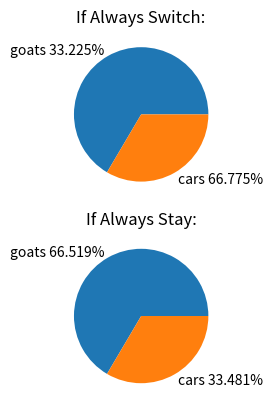

Python code for this plot:
import matplotlib.pyplot as plt
import numpy as np


class door:
    """
    The door object has one attribute that defines what is behind it
    """

    def __init__(self, item):
        self.item = item


def game(chosen, switch):
    """
    This runs the game. 
    Takes parameters: 
        int chosen (for initially chosen door)
        bool switch (for whether you will switch doors)

    Returns:
        item behind final chosen door
    """
    # creates door objects
    door_A = door("goat")
    door_B = door("goat")
    door_C = door("car")
    doors = [door_A, door_B, door_C]

    # matches function argument to a door
    if chosen == 1:
        chosen = door_A
    elif chosen == 2:
        chosen = door_B
    elif chosen == 3:
        chosen = door_C

    # removes 1 goat-door from the list
    removed = False
    for i in doors:
        if i.item == "goat" and removed == False and i != chosen:
            doors.remove(i)
            removed = True

    # switches door if function argument is True
    if switch:
        for i in doors:
            if i != chosen:
                new_chosen = i

    else:
        new_chosen = chosen

    # returns final result
    return new_chosen.item


def run(n, switch):
    """
    Runs game multiple times.
    Takes parameters:
        int n (the number of times you want to run the game)
        bool switch (whether you want to switch doors)

    Returns:
        List of the number of goats and cars won
    """
    goats = 0
    cars = 0
    for i in range(n):
        chosen = np.random.choice([1, 2, 3])
        if game(chosen, switch) == "goat":
            goats += 1
        if game(chosen, switch) == "car":
            cars += 1
    return [goats, cars]


# running 1st set
val_switch = run(100000, True)
goats_switch = str(round(val_switch[0]/np.sum(val_switch) * 100, 3)) + '%'
cars_switch = str(round(val_switch[1]/np.sum(val_switch) * 100, 3)) + '%'
labels_switch = ["goats " + goats_switch, "cars " + cars_switch]

# running 2nd set
val_switch = run(100000, False)
goats_stay = str(round(val_switch[0]/np.sum(val_switch) * 100, 3)) + '%'
cars_stay = str(round(val_switch[1]/np.sum(val_switch) * 100, 3)) + '%'
labels_stay = ["goats " + goats_stay, "cars " + cars_stay]

# plotting 1st graph
plt.subplot(211)
plt.title("If Always Switch:")
plt.pie(val_switch, labels=labels_switch)

# plotting 2nd graph
plt.subplot(212)
plt.title("If Always Stay:")
plt.pie(val_switch, labels=labels_stay)

plt.show()
